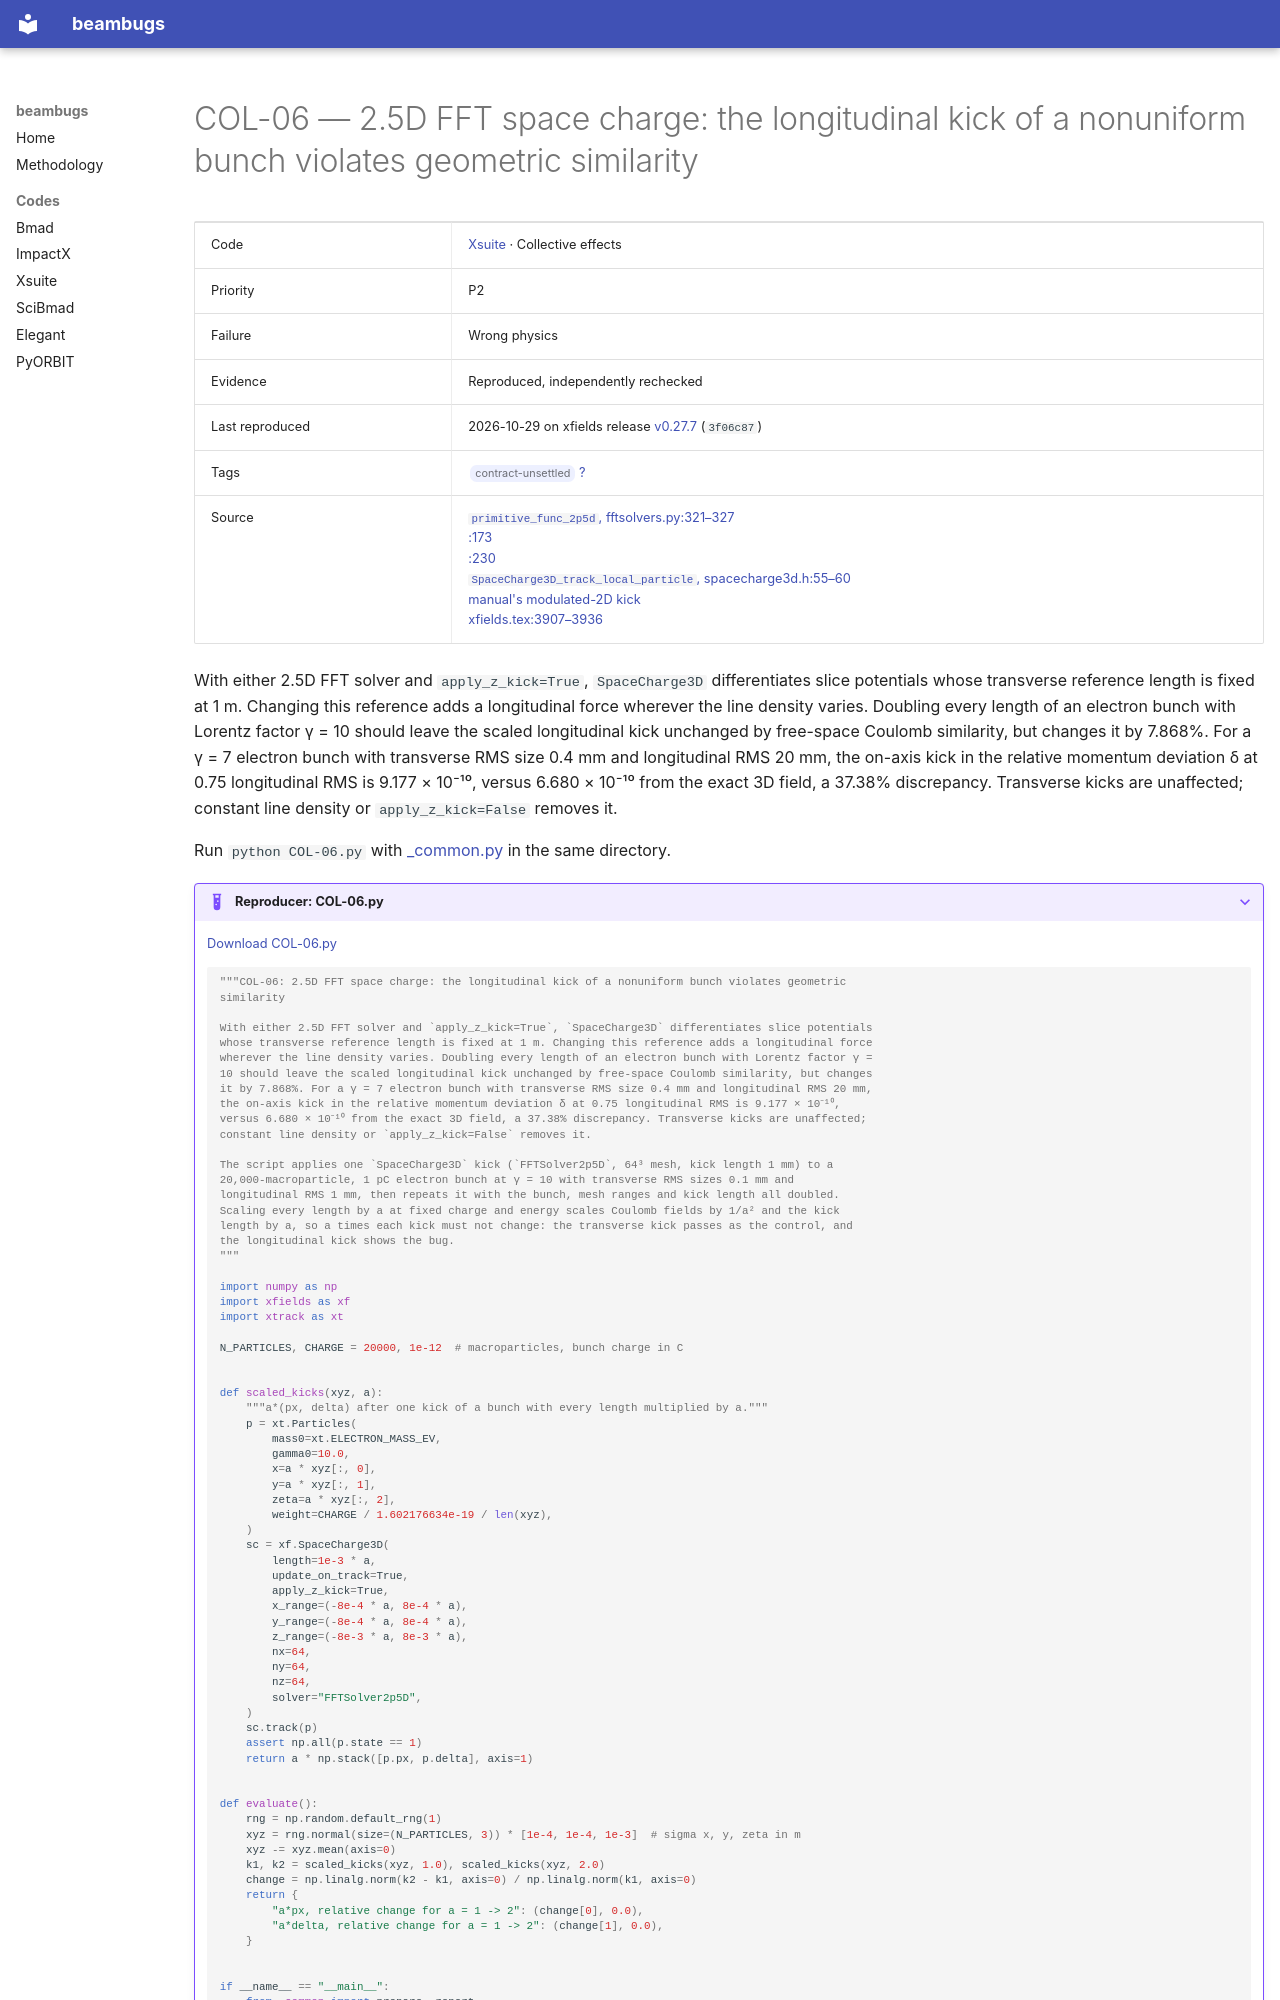

repository: nikitakuklev/beambugs · page: xsuite/COL-06/index.html · generator: mkdocs

---
title: "COL-06: 2.5D FFT space charge: the longitudinal kick of a nonuniform bunch violates geometric similarity"
hide:
  - toc
---

# COL-06 — 2.5D FFT space charge: the longitudinal kick of a nonuniform bunch violates geometric similarity

| | |
|---|---|
| Code | [Xsuite](../index.md) · Collective effects |
| Priority | P2 |
| Failure | Wrong physics |
| Evidence | Reproduced, independently rechecked |
| Last reproduced | 2026-10-29 on xfields release [v0.27.7](https://github.com/xsuite/xfields/tree/v0.27.7) (`3f06c87`) |
| Tags | <span class="bb-tag">contract-unsettled</span> [?](../../methodology.md#tags) |
| Source | [`primitive_func_2p5d`, fftsolvers.py:321–327](https://github.com/xsuite/xfields/blob/223b4fa134a1435be9b45ef21ae8903f96c5f685/xfields/solvers/fftsolvers.py#L321-L327)<br>[:173](https://github.com/xsuite/xfields/blob/223b4fa134a1435be9b45ef21ae8903f96c5f685/xfields/solvers/fftsolvers.py#L173)<br>[:230](https://github.com/xsuite/xfields/blob/223b4fa134a1435be9b45ef21ae8903f96c5f685/xfields/solvers/fftsolvers.py#L230)<br>[`SpaceCharge3D_track_local_particle`, spacecharge3d.h:55–60](https://github.com/xsuite/xfields/blob/223b4fa134a1435be9b45ef21ae8903f96c5f685/xfields/beam_elements/spacecharge_src/spacecharge3d.h#L55-L60)<br>[manual's modulated-2D kick](https://github.com/xsuite/xsuite/blob/e0913e0a18028b2fce06991aebed6150876124b3/docs/physics_manual/xfields.tex#L302-L310)<br>[xfields.tex:3907–3936](https://github.com/xsuite/xsuite/blob/e0913e0a18028b2fce06991aebed6150876124b3/docs/physics_manual/xfields.tex#L3907-L3936) |

With either 2.5D FFT solver and `apply_z_kick=True`, `SpaceCharge3D` differentiates slice potentials whose transverse reference length is fixed at 1 m. Changing this reference adds a longitudinal force wherever the line density varies. Doubling every length of an electron bunch with Lorentz factor γ = 10 should leave the scaled longitudinal kick unchanged by free-space Coulomb similarity, but changes it by 7.868%. For a γ = 7 electron bunch with transverse RMS size 0.4 mm and longitudinal RMS 20 mm, the on-axis kick in the relative momentum deviation δ at 0.75 longitudinal RMS is 9.177 × 10⁻¹⁰, versus 6.680 × 10⁻¹⁰ from the exact 3D field, a 37.38% discrepancy. Transverse kicks are unaffected; constant line density or `apply_z_kick=False` removes it.

Run `python COL-06.py` with [_common.py](../helpers/_common.py) in the same directory.

??? example "Reproducer: COL-06.py"

    [Download COL-06.py](COL-06.py)

    ```python
    """COL-06: 2.5D FFT space charge: the longitudinal kick of a nonuniform bunch violates geometric
    similarity

    With either 2.5D FFT solver and `apply_z_kick=True`, `SpaceCharge3D` differentiates slice potentials
    whose transverse reference length is fixed at 1 m. Changing this reference adds a longitudinal force
    wherever the line density varies. Doubling every length of an electron bunch with Lorentz factor γ =
    10 should leave the scaled longitudinal kick unchanged by free-space Coulomb similarity, but changes
    it by 7.868%. For a γ = 7 electron bunch with transverse RMS size 0.4 mm and longitudinal RMS 20 mm,
    the on-axis kick in the relative momentum deviation δ at 0.75 longitudinal RMS is 9.177 × 10⁻¹⁰,
    versus 6.680 × 10⁻¹⁰ from the exact 3D field, a 37.38% discrepancy. Transverse kicks are unaffected;
    constant line density or `apply_z_kick=False` removes it.

    The script applies one `SpaceCharge3D` kick (`FFTSolver2p5D`, 64³ mesh, kick length 1 mm) to a
    20,000-macroparticle, 1 pC electron bunch at γ = 10 with transverse RMS sizes 0.1 mm and
    longitudinal RMS 1 mm, then repeats it with the bunch, mesh ranges and kick length all doubled.
    Scaling every length by a at fixed charge and energy scales Coulomb fields by 1/a² and the kick
    length by a, so a times each kick must not change: the transverse kick passes as the control, and
    the longitudinal kick shows the bug.
    """

    import numpy as np
    import xfields as xf
    import xtrack as xt

    N_PARTICLES, CHARGE = 20000, 1e-12  # macroparticles, bunch charge in C


    def scaled_kicks(xyz, a):
        """a*(px, delta) after one kick of a bunch with every length multiplied by a."""
        p = xt.Particles(
            mass0=xt.ELECTRON_MASS_EV,
            gamma0=10.0,
            x=a * xyz[:, 0],
            y=a * xyz[:, 1],
            zeta=a * xyz[:, 2],
            weight=CHARGE / 1.602176634e-19 / len(xyz),
        )
        sc = xf.SpaceCharge3D(
            length=1e-3 * a,
            update_on_track=True,
            apply_z_kick=True,
            x_range=(-8e-4 * a, 8e-4 * a),
            y_range=(-8e-4 * a, 8e-4 * a),
            z_range=(-8e-3 * a, 8e-3 * a),
            nx=64,
            ny=64,
            nz=64,
            solver="FFTSolver2p5D",
        )
        sc.track(p)
        assert np.all(p.state == 1)
        return a * np.stack([p.px, p.delta], axis=1)
